Run: headless pygame with SDL's dummy video driver; simulated clock (each Clock.tick advances the game by its frame time, no real sleeping); random seed 0; keys injected as events and as key.get_pressed() state; no mouse input.
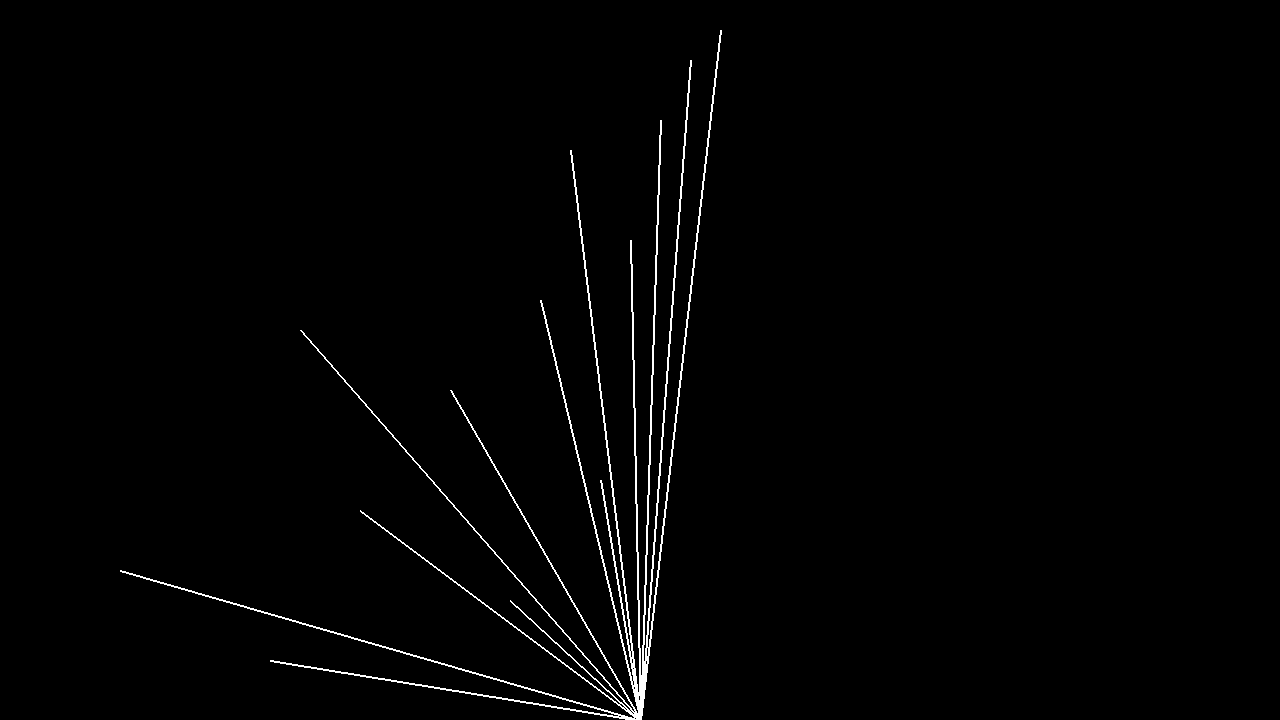
Frame 1 of 4 · flips 1–60 · no input
Frame 2 of 4 · flips 61–180 · tapped SPACE, RETURN · held RIGHT (→), D · screen unchanged from frame 1, image omitted
Frame 3 of 4 · flips 181–300 · held DOWN (↓), S · screen unchanged from frame 2, image omitted
Frame 4 of 4 · flips 301–420 · held LEFT (←), A, UP (↑), W · screen unchanged from frame 3, image omitted

The pygame program that drew these frames:

import pygame as pg
import random
import math

# data
data = []
start = random.randint(1, 100)

# window setup
WIDTH = 1280
HEIGHT = 720
pg.init()
screen = pg.display.set_mode((WIDTH, HEIGHT))
pg.display.set_caption("Collatz Conjecture - Visualised | Ben Collingridge")
clock = pg.time.Clock()
running = True

def collatz(n):
	if n % 2 == 0:
		return n / 2
	else:
		return (n * 3) + 1

def get_new_pos(h):
	vertical = h.x * math.sin(90)
	horizontal = h.y * math.cos(90)
	return pg.Vector2(horizontal, vertical) * 10

n = start
i = 0
while n != 1:
	i += 1
	n = int(collatz(n))
	data.append(pg.Vector2(i * 30, n * 30))

while running:
	for event in pg.event.get():
		if event.type == pg.QUIT:
			running = False

	screen.fill("black")

	# --- LOGIC --- #



	#################

	# --- RENDER --- #

	for i in range(len(data)):
		#pg.draw.line(screen, "white", data[i - 1], get_new_pos(data[i]), 2)
		#pg.draw.line(screen, "white", data[i - 1], data[i], 2)
		#pg.draw.line(screen, "white", pg.Vector2(screen.get_width() / 2, screen.get_height()) - data[i], data[i], 2)
		pg.draw.line(screen, "white", pg.Vector2(screen.get_width() / 2, screen.get_height()), data[i], 2)

	##################

	pg.display.update()
	pg.display.flip()
	clock.tick(144)

pg.quit()
